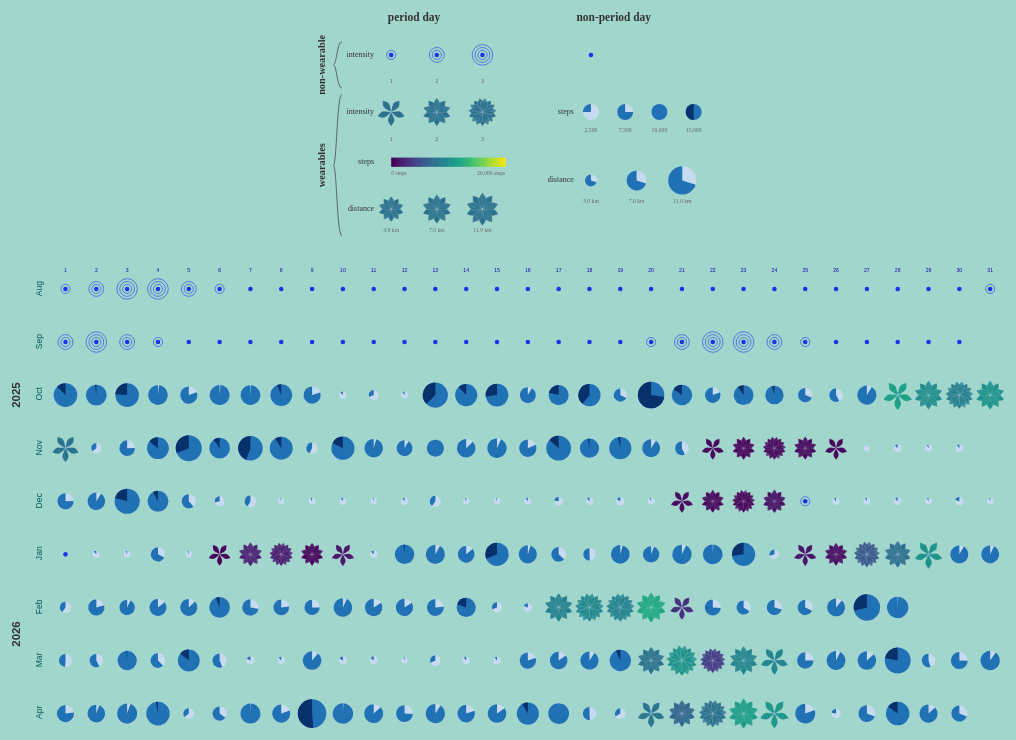
D3 v7 page, settled after 480 driven frames (8 s of simulated time); the page loaded 1 data file(s).


// ── script.js
// -------------- SETUP ----------------- //

const svgNS = "http://www.w3.org/2000/svg";
const svgContainer = document.getElementById("flower");


// -------------- DESIGN CONSTANTS ----------------- //
const stepGoal = 10000; // according to my suunto watch
const petalPath = "M 0,0 C 30,60 30,60 0,100 C -30,60 -30,60 0,0";

const objectSize = d3.scaleLinear() // distance -> flower size
    .domain([0, 12000])
    .range([0.2, 0.3])
    .clamp(true)
    .unknown(0.05);

const flowerColor = d3.scaleSequential(d3.interpolateViridis) // steps -> flower color
    .domain([0, 20000])
    .clamp(false);

// Sample values used across the wearables legend
const SAMPLE_STEPS = 7500;
const SAMPLE_DISTANCE = 5000;
const SAMPLE_COMPLETION = 0.7;

// Distance samples (in meters) used to drive legend flower sizes and pad radii
const DISTANCE_SAMPLES = [3000, 7000, 11000];


// -------------- RESPONSIVE LAYOUT CONFIG ----------------- //

function getLayoutConfig(containerWidth) {
    if (containerWidth < 600) {
        // Mobile
        return {
            breakpoint: "mobile",
            CELL_SIZE: 20,
            ROW_HEIGHT: 28,
            PADDING_LEFT: 40,
            PADDING_TOP: 30,
            LEGEND_HEIGHT: 680,
            LEGEND_COL_WIDTH: 280,
            LEGEND_HEADER_Y: 40,
            LEGEND_LABEL_X: 70,
            LEGEND_GRID_OFFSET_X: 80,
            ROW_Y: [60, 160, 320, 500],
            HIT_SIZE: 20,
            legendLayout: "stacked",
            fontSize: {
                colHeader: 13,
                rowHeader: 11,
                sectionLabel: 10,
                cellLabel: 8,
                gradientLabel: 7,
                dayLabel: 6,
                monthLabel: 10,
                yearLabel: 13,
            },
            legendSpacing: {
                itemGap: 50,
                subSectionY: [20, 70, 130],
                budOffset: 20,
                flowerOffset: 20,
                barWidth: 140,
                distGap: 55,
                stepsGap: 40,
                padDistGap: 55,
            },
        };
    } else if (containerWidth < 1024) {
        // Tablet
        return {
            breakpoint: "tablet",
            CELL_SIZE: 32,
            ROW_HEIGHT: 50,
            PADDING_LEFT: 75,
            PADDING_TOP: 45,
            LEGEND_HEIGHT: 420,
            LEGEND_COL_WIDTH: 220,
            LEGEND_HEADER_Y: 50,
            LEGEND_LABEL_X: 80,
            LEGEND_GRID_OFFSET_X: 120,
            ROW_Y: [80, 170],
            HIT_SIZE: 26,
            legendLayout: "grid",
            fontSize: {
                colHeader: 16,
                rowHeader: 14,
                sectionLabel: 11,
                cellLabel: 9,
                gradientLabel: 8,
                dayLabel: 7,
                monthLabel: 12,
                yearLabel: 16,
            },
            legendSpacing: {
                itemGap: 60,
                subSectionY: [25, 90, 170],
                budOffset: 25,
                flowerOffset: 25,
                barWidth: 140,
                distGap: 60,
                stepsGap: 45,
                padDistGap: 60,
            },
        };
    } else {
        // Desktop
        return {
            breakpoint: "desktop",
            CELL_SIZE: 54,
            ROW_HEIGHT: 60 * 1.55,
            PADDING_LEFT: 120,
            PADDING_TOP: 60,
            LEGEND_HEIGHT: 490,
            LEGEND_COL_WIDTH: 350,
            LEGEND_HEADER_Y: 60,
            LEGEND_LABEL_X: 100,
            LEGEND_GRID_OFFSET_X: 180,
            ROW_Y: [90, 190],
            HIT_SIZE: 36,
            legendLayout: "grid",
            fontSize: {
                colHeader: 20,
                rowHeader: 18,
                sectionLabel: 14,
                cellLabel: 12,
                gradientLabel: 10,
                dayLabel: 9,
                monthLabel: 15,
                yearLabel: 20,
            },
            legendSpacing: {
                itemGap: 80,
                subSectionY: [30, 110, 200],
                budOffset: 40,
                flowerOffset: 40,
                barWidth: 200,
                distGap: 80,
                stepsGap: 60,
                padDistGap: 80,
            },
        };
    }
}


// -------------- FUNCTIONS ----------------- //

function drawFlower(selection, options) {
    const petalCount = 5;
    const { numberOfLayers, size, color } = options;

    // Build petal data: one entry per petal across all layers
    const petals = [];
    for (let i = 0; i < numberOfLayers; i++) {
        for (let j = 0; j < petalCount; j++) {
            petals.push({
                angle: j * (360 / petalCount) + i * ((360 / petalCount) / numberOfLayers),
                layer: i,
            });
        }
    }

    selection.append("g")
        .attr("class", "flower")
        .selectAll("path.petal")
        .data(petals)
        .join("path")
        .attr("class", "petal")
        .attr("d", petalPath)
        .attr("stroke", "white")
        .attr("stroke-width", 1)
        .attr("fill", color)
        .attr("fill-opacity", d => 1 - 0.1 * d.layer)
        .attr("transform", d => `rotate(${d.angle}) scale(${size})`);
}

function drawBuds(selection) {
    const budColor = "#1e32eb";
    selection.append("circle")
        .attr("cx", 0)
        .attr("cy", 0)
        .attr("r", 4)
        .attr("fill", budColor);
}

function drawBudsWithRings(selection, options) {
    const { intensity } = options;
    const budColor = "#1e32eb";
    const ringColor = "#1e32eb";

    selection.append("circle")
        .attr("cx", 0)
        .attr("cy", 0)
        .attr("r", 4)
        .attr("fill", budColor);

    selection.selectAll("circle.ring")
        .data(d3.range(intensity))   // [0, 1, 2, ...intensity-1]
        .join("circle")
        .attr("class", "ring")
        .attr("cx", 0)
        .attr("cy", 0)
        .attr("r", i => 8 + 5 * i)
        .attr("fill", "none")
        .attr("stroke", ringColor);
}

// opacityDimmed == true  -> pad rendered faded (used behind a flower)
// opacityDimmed == false -> pad rendered solid (standalone)
function drawLilypads(selection, options, opacityDimmed) {
    const backgroundColor = opacityDimmed ? "#c6dbef69" : "#c6dbef";
    const mainColor = opacityDimmed ? "#2171b56e" : "#2171b5";
    const overlapColor = opacityDimmed ? "#08306b6f" : "#08306b";
    const lilypadRadius = opacityDimmed ? 6 : options.lilypadRadius;
    const completion = options.completion;

    const baseCompletion = Math.min(completion, 1);
    const excessCompletion = Math.max(0, Math.min(completion - 1, 1));

    // Build the data array for the arcs we want to draw
    const arcs = [];
    if (baseCompletion > 0) {
        arcs.push({
            startAngle: 0,
            endAngle: -Math.PI * 2 * baseCompletion,
            fill: mainColor,
        });
    }
    if (excessCompletion > 0) {
        arcs.push({
            startAngle: 0,
            endAngle: -Math.PI * 2 * excessCompletion,
            fill: overlapColor,
        });
    }

    const arcGen = d3.arc().innerRadius(0).outerRadius(lilypadRadius);

    // Create a group for this lily pad
    const padGroup = selection.append("g")
        .attr("class", "lilypad");

    // The pad background (one circle)
    padGroup.append("circle")
        .attr("cx", 0)
        .attr("cy", 0)
        .attr("r", lilypadRadius)
        .attr("fill", backgroundColor);

    // The arcs (zero, one, or two of them)
    padGroup.selectAll("path.arc")
        .data(arcs)
        .join("path")
        .attr("class", "arc")
        .attr("d", d => arcGen({ startAngle: d.startAngle, endAngle: d.endAngle }))
        .attr("fill", d => d.fill);
}

function legendCell(col, row, config) {
    return {
        x: config.LEGEND_GRID_OFFSET_X + col * config.LEGEND_COL_WIDTH,
        y: config.ROW_Y[row],
    };
}

function lilypadOptionsForDay(day, lilypadRadius) {
    const rawCompletion = day.steps != null ? day.steps / stepGoal : 0;
    return {
        lilypadRadius: lilypadRadius(day.distance),  // radius ~ distance
        completion: rawCompletion,                    // completion ~ steps
    };
}

function flowerOptionsForDay(day) {
    return {
        numberOfLayers: day.intensity,
        size: objectSize(day.distance),       // flower size ~ distance
        color: flowerColor(day.steps),        // flower color ~ steps
    };
}

function positionForDate(startDate, date, config) {
    const startYear = startDate.getFullYear();
    const startMonth = startDate.getMonth();

    const monthsSinceStart = (date.getFullYear() - startYear) * 12 + (date.getMonth() - startMonth);
    const dayOfMonth = date.getDate();
    return {
        x: config.PADDING_LEFT + (dayOfMonth - 1) * config.CELL_SIZE,
        y: config.PADDING_TOP + monthsSinceStart * config.ROW_HEIGHT,
    };
}

function drawCurlyBrace(parent, x, y1, y2, w, label, fontSize) {
    const mid = (y1 + y2) / 2;
    const armW = w * 0.6;

    parent.append("path")
        .attr("d",
            `M ${x},${y1}` +
            ` C ${x - armW},${y1} ${x - armW},${mid} ${x - w},${mid}` +
            ` C ${x - armW},${mid} ${x - armW},${y2} ${x},${y2}`)
        .attr("fill", "none")
        .attr("stroke", "#555")
        .attr("stroke-width", 1.5);

    parent.append("text")
        .attr("transform", `translate(${x - w - fontSize}, ${mid}) rotate(-90)`)
        .attr("text-anchor", "middle")
        .attr("dominant-baseline", "middle")
        .attr("font-size", fontSize)
        .attr("font-weight", "bold")
        .attr("fill", "#333")
        .text(label);
}

function getGroupBounds(group) {
    const bbox = group.node().getBBox();
    const t = group.attr("transform") || "";
    const m = t.match(/translate\(\s*([\d.e+-]+)\s*[,\s]\s*([\d.e+-]+)\s*\)/);
    const tx = m ? +m[1] : 0;
    const ty = m ? +m[2] : 0;
    return {
        x1: bbox.x + tx,
        y1: bbox.y + ty,
        x2: bbox.x + tx + bbox.width,
        y2: bbox.y + ty + bbox.height,
    };
}


// -------------- RENDER FUNCTION ----------------- //

function render(data, lilypadRadius, config) {
    const svg = d3.select("#flower");
    svg.selectAll("*").remove();

    // SVG-level ARIA attributes
    svg.attr("role", "img")
        .attr("aria-label", "Calendar visualization of daily step counts, distances, and menstrual cycle data displayed as flowers and lilypads");
    svg.append("title").text("Go with the Flo — Daily Activity and Cycle Tracker");
    svg.append("desc").text("A calendar heatmap where each day is represented by a flower or lilypad glyph. Flower color (Viridis scale) encodes step count, flower size encodes walking distance, petal layers encode period intensity, and lilypad arc completion encodes step goal progress.");

    const isMobile = config.breakpoint === "mobile";
    const sp = config.legendSpacing;
    const fs = config.fontSize;

    // Compute content width upfront (for legend centering)
    const startDate = data[0].date;
    const allPositions = data.map(d => positionForDate(startDate, d.date, config));
    const maxX = Math.max(...allPositions.map(p => p.x));
    const maxY = Math.max(...allPositions.map(p => p.y));
    const contentWidth = maxX + config.CELL_SIZE;
    const contentHeight = maxY + config.CELL_SIZE;

    // -------------- LEGEND -------------- //

    const legend = svg.append("g")
        .attr("class", "legend")
        .attr("transform", `translate(0, 20)`);

    if (config.legendLayout === "stacked") {
        // Mobile: single-column stacked layout
        // Row 0: period day, non-wearable (buds-with-rings)
        // Row 1: non-period day, non-wearable (bud)
        // Row 2: period day, wearables (flowers)
        // Row 3: non-period day, wearables (lilypads)

        // Section headers
        const sectionHeaders = [
            { label: "period day", row: 0 },
            { label: "non-period day", row: 1 },
            { label: "period day", row: 2 },
            { label: "non-period day", row: 3 },
        ];
        sectionHeaders.forEach(h => {
            legend.append("text")
                .attr("x", 0)
                .attr("y", config.ROW_Y[h.row] - 10)
                .attr("font-size", fs.rowHeader)
                .attr("font-weight", "bold")
                .attr("fill", "#333")
                .text(h.label);
        });

        // Row 0: buds with rings (intensity 1,2,3)
        const row0 = legend.append("g")
            .attr("transform", `translate(0, ${config.ROW_Y[0]})`);
        [1, 2, 3].forEach((intensity, i) => {
            const bud = row0.append("g")
                .attr("transform", `translate(${i * sp.itemGap + sp.budOffset}, 20)`);
            drawBudsWithRings(bud, { intensity });
            row0.append("text")
                .attr("x", i * sp.itemGap + sp.budOffset)
                .attr("y", 55)
                .attr("text-anchor", "middle")
                .attr("font-size", fs.cellLabel)
                .attr("fill", "#666")
                .text(intensity);
        });
        row0.append("text")
            .attr("x", -5)
            .attr("y", 20)
            .attr("text-anchor", "end")
            .attr("dominant-baseline", "middle")
            .attr("font-size", fs.sectionLabel)
            .attr("fill", "#333")
            .text("intensity");

        // Row 1: single bud
        const row1 = legend.append("g")
            .attr("transform", `translate(0, ${config.ROW_Y[1]})`);
        const budG = row1.append("g")
            .attr("transform", `translate(${sp.budOffset}, 20)`);
        drawBuds(budG);

        // Row 2: flowers (intensity, steps gradient, distance)
        const row2 = legend.append("g")
            .attr("transform", `translate(0, ${config.ROW_Y[2]})`);

        // Intensity flowers
        [1, 2, 3].forEach((intensity, i) => {
            const flower = row2.append("g")
                .attr("transform", `translate(${i * sp.itemGap + sp.flowerOffset}, ${sp.subSectionY[0]})`);
            drawFlower(flower, {
                numberOfLayers: intensity,
                size: 0.25,
                color: flowerColor(SAMPLE_STEPS),
            });
            row2.append("text")
                .attr("x", i * sp.itemGap + sp.flowerOffset)
                .attr("y", sp.subSectionY[0] + 40)
                .attr("text-anchor", "middle")
                .attr("font-size", fs.cellLabel)
                .attr("fill", "#666")
                .text(intensity);
        });
        row2.append("text")
            .attr("x", -5)
            .attr("y", sp.subSectionY[0])
            .attr("text-anchor", "end")
            .attr("dominant-baseline", "middle")
            .attr("font-size", fs.sectionLabel)
            .attr("fill", "#333")
            .text("intensity");

        // Steps gradient bar
        const gradientSteps = 50;
        row2.selectAll("rect.gradient")
            .data(d3.range(gradientSteps))
            .join("rect")
            .attr("class", "gradient")
            .attr("x", i => sp.flowerOffset + (i / gradientSteps) * sp.barWidth)
            .attr("y", sp.subSectionY[1])
            .attr("width", sp.barWidth / gradientSteps + 1)
            .attr("height", 12)
            .attr("fill", i => flowerColor((i / gradientSteps) * 20000));
        row2.append("text")
            .attr("x", sp.flowerOffset)
            .attr("y", sp.subSectionY[1] + 24)
            .attr("text-anchor", "start")
            .attr("font-size", fs.gradientLabel)
            .attr("fill", "#666")
            .text("0 steps");
        row2.append("text")
            .attr("x", sp.flowerOffset + sp.barWidth)
            .attr("y", sp.subSectionY[1] + 24)
            .attr("text-anchor", "end")
            .attr("font-size", fs.gradientLabel)
            .attr("fill", "#666")
            .text("20,000 steps");
        row2.append("text")
            .attr("x", -5)
            .attr("y", sp.subSectionY[1] + 6)
            .attr("text-anchor", "end")
            .attr("dominant-baseline", "middle")
            .attr("font-size", fs.sectionLabel)
            .attr("fill", "#333")
            .text("steps");

        // Distance flowers
        DISTANCE_SAMPLES.forEach((distance, i) => {
            const flower = row2.append("g")
                .attr("transform", `translate(${i * sp.distGap + sp.flowerOffset}, ${sp.subSectionY[2]})`);
            drawFlower(flower, {
                numberOfLayers: 2,
                size: objectSize(distance),
                color: flowerColor(SAMPLE_STEPS),
            });
            row2.append("text")
                .attr("x", i * sp.distGap + sp.flowerOffset)
                .attr("y", sp.subSectionY[2] + 35)
                .attr("text-anchor", "middle")
                .attr("font-size", fs.gradientLabel)
                .attr("fill", "#666")
                .text(`${(distance / 1000).toFixed(1)} km`);
        });
        row2.append("text")
            .attr("x", -5)
            .attr("y", sp.subSectionY[2])
            .attr("text-anchor", "end")
            .attr("dominant-baseline", "middle")
            .attr("font-size", fs.sectionLabel)
            .attr("fill", "#333")
            .text("distance");

        // Row 3: lilypads (steps completion + distance radius)
        const row3 = legend.append("g")
            .attr("transform", `translate(0, ${config.ROW_Y[3]})`);

        const STEPS_COMPLETION_SAMPLES = [2500, 7500, 10000, 15000];
        STEPS_COMPLETION_SAMPLES.forEach((steps, i) => {
            const completion = steps / stepGoal;
            const pad = row3.append("g")
                .attr("transform", `translate(${i * sp.stepsGap + sp.flowerOffset}, 20)`);
            drawLilypads(pad, { lilypadRadius: 14, completion }, false);
            row3.append("text")
                .attr("x", i * sp.stepsGap + sp.flowerOffset)
                .attr("y", 50)
                .attr("text-anchor", "middle")
                .attr("font-size", fs.gradientLabel)
                .attr("fill", "#666")
                .text(steps.toLocaleString());
        });
        row3.append("text")
            .attr("x", -5)
            .attr("y", 20)
            .attr("text-anchor", "end")
            .attr("dominant-baseline", "middle")
            .attr("font-size", fs.sectionLabel)
            .attr("fill", "#333")
            .text("steps");

        DISTANCE_SAMPLES.forEach((distance, i) => {
            const pad = row3.append("g")
                .attr("transform", `translate(${i * sp.padDistGap + sp.flowerOffset}, 90)`);
            const radius = lilypadRadius(distance);
            drawLilypads(pad, { lilypadRadius: radius, completion: SAMPLE_COMPLETION }, false);
            row3.append("text")
                .attr("x", i * sp.padDistGap + sp.flowerOffset)
                .attr("y", 125)
                .attr("text-anchor", "middle")
                .attr("font-size", fs.gradientLabel)
                .attr("fill", "#666")
                .text(`${(distance / 1000).toFixed(1)} km`);
        });
        row3.append("text")
            .attr("x", -5)
            .attr("y", 90)
            .attr("text-anchor", "end")
            .attr("dominant-baseline", "middle")
            .attr("font-size", fs.sectionLabel)
            .attr("fill", "#333")
            .text("distance");

        // Curly braces for non-wearable / wearables grouping
        const r0B = getGroupBounds(row0);
        const r1B = getGroupBounds(row1);
        const r2B = getGroupBounds(row2);
        const r3B = getGroupBounds(row3);

        const nwTop = config.ROW_Y[0] - 15;
        const nwBot = Math.max(r0B.y2, r1B.y2);
        const wTop = config.ROW_Y[2] - 15;
        const wBot = Math.max(r2B.y2, r3B.y2);

        const stackBraceX = Math.min(r0B.x1, r1B.x1, r2B.x1, r3B.x1) - 8;
        drawCurlyBrace(legend, stackBraceX, nwTop, nwBot, 10, "non-wearable", fs.sectionLabel);
        drawCurlyBrace(legend, stackBraceX, wTop, wBot, 10, "wearables", fs.sectionLabel);

    } else {
        // Grid layout (tablet + desktop): original 2×2 grid

        const topLeft = legend.append("g")
            .attr("class", "legend-cell")
            .attr("transform", `translate(${legendCell(0, 0, config).x}, ${legendCell(0, 0, config).y})`);

        const topRight = legend.append("g")
            .attr("class", "legend-cell")
            .attr("transform", `translate(${legendCell(1, 0, config).x}, ${legendCell(1, 0, config).y})`);

        const bottomLeft = legend.append("g")
            .attr("class", "legend-cell")
            .attr("transform", `translate(${legendCell(0, 1, config).x}, ${legendCell(0, 1, config).y})`);

        const bottomRight = legend.append("g")
            .attr("class", "legend-cell")
            .attr("transform", `translate(${legendCell(1, 1, config).x}, ${legendCell(1, 1, config).y})`);

        // Column headers
        legend.selectAll("text.col-header")
            .data(["period day", "non-period day"])
            .join("text")
            .attr("class", "col-header")
            .attr("x", (d, i) => legendCell(i, 0, config).x + sp.itemGap)
            .attr("y", config.LEGEND_HEADER_Y)
            .attr("text-anchor", "middle")
            .attr("font-size", fs.colHeader)
            .attr("font-weight", "bold")
            .attr("fill", "#333")
            .text(d => d);

        // TOP LEFT: period day, non-wearable (buds-with-rings)
        [1, 2, 3].forEach((intensity, i) => {
            const bud = topLeft.append("g")
                .attr("transform", `translate(${i * sp.itemGap + sp.budOffset}, ${sp.subSectionY[0]})`);
            drawBudsWithRings(bud, { intensity });
            topLeft.append("text")
                .attr("x", i * sp.itemGap + sp.budOffset)
                .attr("y", sp.subSectionY[0] + 50)
                .attr("text-anchor", "middle")
                .attr("font-size", fs.cellLabel)
                .attr("fill", "#666")
                .text(intensity);
        });
        topLeft.append("text")
            .attr("x", 10)
            .attr("y", sp.subSectionY[0])
            .attr("text-anchor", "end")
            .attr("dominant-baseline", "middle")
            .attr("font-size", fs.sectionLabel)
            .attr("fill", "#333")
            .text("intensity");

        // TOP RIGHT: non-period day, non-wearable (single bud)
        const bud = topRight.append("g")
            .attr("transform", `translate(${sp.budOffset}, ${sp.subSectionY[0]})`);
        drawBuds(bud);

        // BOTTOM LEFT: period day, wearables
        // Intensity
        [1, 2, 3].forEach((intensity, i) => {
            const flower = bottomLeft.append("g")
                .attr("transform", `translate(${i * sp.itemGap + sp.flowerOffset}, ${sp.subSectionY[0]})`);
            drawFlower(flower, {
                numberOfLayers: intensity,
                size: 0.25,
                color: flowerColor(SAMPLE_STEPS),
            });
            bottomLeft.append("text")
                .attr("x", i * sp.itemGap + sp.flowerOffset)
                .attr("y", sp.subSectionY[0] + 50)
                .attr("text-anchor", "middle")
                .attr("font-size", fs.cellLabel)
                .attr("fill", "#666")
                .text(intensity);
        });
        bottomLeft.append("text")
            .attr("x", 10)
            .attr("y", sp.subSectionY[0])
            .attr("text-anchor", "end")
            .attr("dominant-baseline", "middle")
            .attr("font-size", fs.sectionLabel)
            .attr("fill", "#333")
            .text("intensity");

        // Steps gradient bar
        const gradientSteps = 50;
        bottomLeft.selectAll("rect.gradient")
            .data(d3.range(gradientSteps))
            .join("rect")
            .attr("class", "gradient")
            .attr("x", i => sp.flowerOffset + (i / gradientSteps) * sp.barWidth)
            .attr("y", sp.subSectionY[1])
            .attr("width", sp.barWidth / gradientSteps + 1)
            .attr("height", 16)
            .attr("fill", i => flowerColor((i / gradientSteps) * 20000));
        bottomLeft.append("text")
            .attr("x", sp.flowerOffset)
            .attr("y", sp.subSectionY[1] + 30)
            .attr("text-anchor", "start")
            .attr("font-size", fs.gradientLabel)
            .attr("fill", "#666")
            .text("0 steps");
        bottomLeft.append("text")
            .attr("x", sp.flowerOffset + sp.barWidth)
            .attr("y", sp.subSectionY[1] + 30)
            .attr("text-anchor", "end")
            .attr("font-size", fs.gradientLabel)
            .attr("fill", "#666")
            .text("20,000 steps");
        bottomLeft.append("text")
            .attr("x", 10)
            .attr("y", sp.subSectionY[1] + 8)
            .attr("text-anchor", "end")
            .attr("dominant-baseline", "middle")
            .attr("font-size", fs.sectionLabel)
            .attr("fill", "#333")
            .text("steps");

        // Distance flowers
        DISTANCE_SAMPLES.forEach((distance, i) => {
            const flower = bottomLeft.append("g")
                .attr("transform", `translate(${i * sp.distGap + sp.flowerOffset}, ${sp.subSectionY[2]})`);
            drawFlower(flower, {
                numberOfLayers: 2,
                size: objectSize(distance),
                color: flowerColor(SAMPLE_STEPS),
            });
            bottomLeft.append("text")
                .attr("x", i * sp.distGap + sp.flowerOffset)
                .attr("y", sp.subSectionY[2] + 40)
                .attr("text-anchor", "middle")
                .attr("font-size", fs.gradientLabel)
                .attr("fill", "#666")
                .text(`${(distance / 1000).toFixed(1)} km`);
        });
        bottomLeft.append("text")
            .attr("x", 10)
            .attr("y", sp.subSectionY[2])
            .attr("text-anchor", "end")
            .attr("dominant-baseline", "middle")
            .attr("font-size", fs.sectionLabel)
            .attr("fill", "#333")
            .text("distance");

        // BOTTOM RIGHT: non-period day, wearables
        // Steps completion
        const STEPS_COMPLETION_SAMPLES = [2500, 7500, 10000, 15000];
        STEPS_COMPLETION_SAMPLES.forEach((steps, i) => {
            const completion = steps / stepGoal;
            const pad = bottomRight.append("g")
                .attr("transform", `translate(${i * sp.stepsGap + sp.flowerOffset}, ${sp.subSectionY[0]})`);
            drawLilypads(pad, { lilypadRadius: 14, completion }, false);
            bottomRight.append("text")
                .attr("x", i * sp.stepsGap + sp.flowerOffset)
                .attr("y", sp.subSectionY[0] + 35)
                .attr("text-anchor", "middle")
                .attr("font-size", fs.gradientLabel)
                .attr("fill", "#666")
                .text(steps.toLocaleString());
        });
        bottomRight.append("text")
            .attr("x", 10)
            .attr("y", sp.subSectionY[0])
            .attr("text-anchor", "end")
            .attr("dominant-baseline", "middle")
            .attr("font-size", fs.sectionLabel)
            .attr("fill", "#333")
            .text("steps");

        // Distance radius
        DISTANCE_SAMPLES.forEach((distance, i) => {
            const pad = bottomRight.append("g")
                .attr("transform", `translate(${i * sp.padDistGap + sp.flowerOffset}, ${sp.subSectionY[1] + 40})`);
            const radius = lilypadRadius(distance);
            drawLilypads(pad, { lilypadRadius: radius, completion: SAMPLE_COMPLETION }, false);
            bottomRight.append("text")
                .attr("x", i * sp.padDistGap + sp.flowerOffset)
                .attr("y", sp.subSectionY[1] + 80)
                .attr("text-anchor", "middle")
                .attr("font-size", fs.gradientLabel)
                .attr("fill", "#666")
                .text(`${(distance / 1000).toFixed(1)} km`);
        });
        bottomRight.append("text")
            .attr("x", 10)
            .attr("y", sp.subSectionY[1] + 40)
            .attr("text-anchor", "end")
            .attr("dominant-baseline", "middle")
            .attr("font-size", fs.sectionLabel)
            .attr("fill", "#333")
            .text("distance");

        // Curly braces for non-wearable / wearables grouping
        const tlB = getGroupBounds(topLeft);
        const trB = getGroupBounds(topRight);
        const blB = getGroupBounds(bottomLeft);
        const brB = getGroupBounds(bottomRight);

        const nwRowY1 = Math.min(tlB.y1, trB.y1) - 5;
        const nwRowY2 = Math.max(tlB.y2, trB.y2) + 5;
        const wRowY1 = Math.min(blB.y1, brB.y1) - 5;
        const wRowY2 = Math.max(blB.y2, brB.y2) + 5;

        const gridBraceX = Math.min(tlB.x1, blB.x1) - 8;
        const braceW = config.breakpoint === "tablet" ? 12 : 15;
        drawCurlyBrace(legend, gridBraceX, nwRowY1, nwRowY2, braceW, "non-wearable", fs.rowHeader);
        drawCurlyBrace(legend, gridBraceX, wRowY1, wRowY2, braceW, "wearables", fs.rowHeader);
    }

    // Center the legend within the content width
    const legendBBox = legend.node().getBBox();
    const legendCenterX = (contentWidth - legendBBox.width) / 2 - legendBBox.x;
    legend.attr("transform", `translate(${legendCenterX}, 20)`);


    // -------------- CALENDAR -------------- //

    const calendar = svg.append("g")
        .attr("class", "calendar")
        .attr("transform", `translate(0, ${config.LEGEND_HEIGHT})`);

    const monthsData = d3.group(data, d => `${d.date.getFullYear()}-${d.date.getMonth()}`);

    const monthGroups = calendar
        .selectAll("g.month")
        .data([...monthsData], ([key]) => key)
        .join("g")
        .attr("class", "month")
        .attr("transform", ([key, days]) => {
            const firstDay = days[0];
            const { y } = positionForDate(startDate, firstDay.date, config);
            return `translate(0, ${y})`;
        });

    const dayGroups = monthGroups.selectAll("g.day")
        .data(([key, days]) => days)
        .join("g")
        .attr("class", "day")
        .attr("transform", d => `translate(${config.PADDING_LEFT + (d.date.getDate() - 1) * config.CELL_SIZE}, 0)`);

    // Plot the data
    dayGroups.each(function (d) {
        const day = d3.select(this);

        if (d.cycleId != null) {
            if (d.steps == null && d.distance == null) {
                drawBudsWithRings(day, { intensity: d.intensity });
            } else {
                drawLilypads(day, lilypadOptionsForDay(d, lilypadRadius), true);
                drawFlower(day, flowerOptionsForDay(d));
            }
        } else {
            if (d.steps == null && d.distance == null) {
                drawBuds(day);
            } else {
                drawLilypads(day, lilypadOptionsForDay(d, lilypadRadius), false);
            }
        }
    });


    // -------------- DAY GROUP ARIA LABELS -------------- //

    dayGroups.each(function (d) {
        const el = d3.select(this);
        el.attr("role", "button")
            .attr("tabindex", "0")
            .attr("aria-label", tooltipPlainText(d));
    });

    // -------------- TOOLTIPS -------------- //

    const tooltip = d3.select("#tooltip");

    dayGroups.insert("rect", ":first-child")
        .attr("class", "hit-area")
        .attr("x", -config.HIT_SIZE / 2)
        .attr("y", -config.HIT_SIZE / 2)
        .attr("width", config.HIT_SIZE)
        .attr("height", config.HIT_SIZE)
        .attr("fill", "transparent")
        .attr("pointer-events", "all");

    if (isMobile) {
        // Mobile: toast tooltip at bottom, tap to show, tap elsewhere to dismiss
        dayGroups
            .on("pointerenter", function (event, d) {
                tooltip
                    .html(tooltipContent(d))
                    .style("opacity", 1)
                    .style("left", "0")
                    .style("top", "auto")
                    .style("right", "0")
                    .style("bottom", "0");
            })
            .on("pointerleave", function () {
                // Don't immediately dismiss on mobile — let tap-elsewhere handle it
            });

        // Tap elsewhere to dismiss
        document.addEventListener("pointerdown", function (event) {
            if (!event.target.closest(".day") && !event.target.closest("#tooltip")) {
                tooltip.style("opacity", 0);
            }
        });
    } else {
        // Desktop/tablet: follow cursor with viewport clamping
        dayGroups
            .on("pointerenter", function (event, d) {
                tooltip
                    .html(tooltipContent(d))
                    .style("opacity", 1);
            })
            .on("pointermove", function (event) {
                const tooltipNode = tooltip.node();
                const tipW = tooltipNode.offsetWidth;
                const tipH = tooltipNode.offsetHeight;
                const container = document.getElementById("viz-container");
                const containerRect = container.getBoundingClientRect();

                // Position relative to the container
                let left = event.clientX - containerRect.left + 12;
                let top = event.clientY - containerRect.top + 12;

                // Clamp to stay within viewport
                if (left + tipW > containerRect.width) {
                    left = event.clientX - containerRect.left - tipW - 12;
                }
                if (top + tipH > containerRect.height) {
                    top = event.clientY - containerRect.top - tipH - 12;
                }
                if (left < 0) left = 4;
                if (top < 0) top = 4;

                tooltip
                    .style("left", left + "px")
                    .style("top", top + "px");
            })
            .on("pointerleave", function () {
                tooltip.style("opacity", 0);
            });
    }

    // Keyboard focus/blur handlers for accessibility
    dayGroups
        .on("focus", function (event, d) {
            tooltip
                .html(tooltipContent(d))
                .style("opacity", 1);

            if (isMobile) {
                tooltip
                    .style("left", "0")
                    .style("top", "auto")
                    .style("right", "0")
                    .style("bottom", "0");
            } else {
                // Position tooltip near the focused element
                const container = document.getElementById("viz-container");
                const containerRect = container.getBoundingClientRect();
                const groupRect = this.getBoundingClientRect();

                let left = groupRect.left - containerRect.left + groupRect.width / 2 + 12;
                let top = groupRect.top - containerRect.top + groupRect.height / 2 + 12;

                const tooltipNode = tooltip.node();
                const tipW = tooltipNode.offsetWidth;
                const tipH = tooltipNode.offsetHeight;

                if (left + tipW > containerRect.width) left = left - tipW - 24;
                if (top + tipH > containerRect.height) top = top - tipH - 24;
                if (left < 0) left = 4;
                if (top < 0) top = 4;

                tooltip
                    .style("left", left + "px")
                    .style("top", top + "px");
            }
        })
        .on("blur", function () {
            tooltip.style("opacity", 0);
        })
        .on("keydown", function (event) {
            if (event.key === "Escape") {
                tooltip.style("opacity", 0);
                this.blur();
            }
        });

    function tooltipContent(d) {
        const dateStr = d.date.toLocaleDateString("en-US", {
            weekday: 'long',
            month: 'long',
            day: 'numeric',
            year: 'numeric'
        });

        const lines = [`<strong>${dateStr}</strong>`];

        if (d.cycleId != null) {
            const intensityWord = ["", "light", "medium", "heavy"][d.intensity] || `intensity ${d.intensity}`;
            lines.push(`Period day — ${intensityWord} flow`);
        }

        if (d.steps != null) {
            const completion = ((d.steps / stepGoal) * 100).toFixed(0);
            lines.push(`${d.steps.toLocaleString()} steps (${completion}% of goal)`);
        }

        if (d.distance != null) {
            lines.push(`${(d.distance / 1000).toFixed(2)} km walked`);
        }

        if (d.steps == null && d.distance == null) {
            lines.push(`<em>No movement data</em>`);
        }

        return lines.join("<br>");
    }

    function tooltipPlainText(d) {
        const dateStr = d.date.toLocaleDateString("en-US", {
            weekday: 'long',
            month: 'long',
            day: 'numeric',
            year: 'numeric'
        });

        const lines = [dateStr];

        if (d.cycleId != null) {
            const intensityWord = ["", "light", "medium", "heavy"][d.intensity] || `intensity ${d.intensity}`;
            lines.push(`Period day, ${intensityWord} flow`);
        }

        if (d.steps != null) {
            const completion = ((d.steps / stepGoal) * 100).toFixed(0);
            lines.push(`${d.steps.toLocaleString()} steps (${completion}% of goal)`);
        }

        if (d.distance != null) {
            lines.push(`${(d.distance / 1000).toFixed(2)} km walked`);
        }

        if (d.steps == null && d.distance == null) {
            lines.push("No movement data");
        }

        return lines.join(". ");
    }


    // -------------- LABELS -------------- //

    svg
        .attr("viewBox", `0 0 ${contentWidth} ${contentHeight + config.LEGEND_HEIGHT}`)
        .attr("preserveAspectRatio", "xMidYMid meet");

    if (isMobile) {
        // On mobile, set explicit pixel width so container can scroll horizontally
        const scaleFactor = 1;
        svg.attr("width", contentWidth * scaleFactor);
        svg.attr("height", (contentHeight + config.LEGEND_HEIGHT) * scaleFactor);
    } else {
        // Tablet/desktop: fluid scaling via viewBox + CSS width:100%
        svg.attr("width", null);
        svg.attr("height", null);
    }

    monthGroups.append("text")
        .attr("class", "month-label")
        .attr("x", config.PADDING_LEFT - (isMobile ? 30 : 106))
        .attr("y", isMobile ? 0 : 74)
        .attr("transform", "rotate(-90)")
        .attr("text-anchor", "end")
        .attr("dominant-baseline", "middle")
        .attr("font-size", fs.monthLabel)
        .attr("font-family", "sans-serif")
        .attr("fill", "#005b56")
        .text(([key, days]) => days[0].date.toLocaleDateString('en-US', { month: 'short' }));

    calendar
        .selectAll("text.day-label")
        .data(d3.range(1, 32))
        .join("text")
        .attr("class", "day-label")
        .attr("x", d => config.PADDING_LEFT + (d - 1) * config.CELL_SIZE)
        .attr("y", config.PADDING_TOP - (isMobile ? 15 : 30))
        .attr("text-anchor", "middle")
        .attr("font-size", fs.dayLabel)
        .attr("font-family", "sans-serif")
        .attr("fill", "#0d04ab")
        .text(d => d);

    const uniqueYears = [...new Set(data.map(d => d.date.getFullYear()))];
    const yearRanges = uniqueYears.map(year => {
        const daysInYear = data.filter(d => d.date.getFullYear() === year);
        const firstDay = daysInYear[0];
        const lastDay = daysInYear[daysInYear.length - 1];
        return { year, firstDay, lastDay };
    });

    calendar
        .selectAll("text.year-label")
        .data(yearRanges)
        .join("text")
        .attr("class", "year-label")
        .attr("text-anchor", "middle")
        .attr("font-size", fs.yearLabel)
        .attr("font-weight", "bold")
        .attr("font-family", "sans-serif")
        .attr("fill", "#333")
        .attr("transform", d => {
            const yFirst = positionForDate(startDate, d.firstDay.date, config).y;
            const yLast = positionForDate(startDate, d.lastDay.date, config).y;
            const yMid = (yFirst + yLast) / 2;
            const x = config.PADDING_LEFT - (isMobile ? 30 : 80);
            return `translate(${x}, ${yMid}) rotate(-90)`;
        })
        .text(d => d.year);
}


// -------------- DATA LOADING + RESIZE OBSERVER ----------------- //

let cachedData = null;
let cachedLilypadRadius = null;
let currentBreakpoint = null;

d3.json("combined-1.json").then(rawData => {
    cachedData = rawData.map(d => ({
        date: new Date(d.date),
        intensity: d.intensity,
        cycleId: d.cycle_id,
        steps: d.steps,
        distance: d.distance,
    }));

    const maxDistance = d3.max(cachedData, d => d.distance);
    cachedLilypadRadius = d3.scaleLinear()
        .domain([0, maxDistance])
        .range([5, 25])
        .clamp(false)
        .unknown(0);

    // Initial render
    const container = document.getElementById("viz-container");
    const config = getLayoutConfig(container.clientWidth);
    currentBreakpoint = config.breakpoint;
    render(cachedData, cachedLilypadRadius, config);

    // Dismiss scroll hint on first scroll (mobile)
    const scrollHint = container.querySelector(".scroll-hint");
    if (scrollHint) {
        container.addEventListener("scroll", function dismissHint() {
            scrollHint.style.display = "none";
            container.removeEventListener("scroll", dismissHint);
        }, { once: true });
    }

    // Resize observer: only re-render when breakpoint changes
    const ro = new ResizeObserver(entries => {
        for (const entry of entries) {
            const width = entry.contentRect.width;
            const newConfig = getLayoutConfig(width);
            if (newConfig.breakpoint !== currentBreakpoint) {
                currentBreakpoint = newConfig.breakpoint;
                render(cachedData, cachedLilypadRadius, newConfig);
            }
        }
    });
    ro.observe(container);
});


### data: combined-1.json
[
 {
  "date": "2025-08-01T00:00:00.000",
  "intensity": 1.0,
  "cycle_id": "1dfbf237-066d-4f70-b3db-44d9f8595b4c",
  "distance": null,
  "steps": null
 },
 {
  "date": "2025-08-02T00:00:00.000",
  "intensity": 2.0,
  "cycle_id": "1dfbf237-066d-4f70-b3db-44d9f8595b4c",
  "distance": null,
  "steps": null
 },
 {
  "date": "2025-08-03T00:00:00.000",
  "intensity": 3.0,
  "cycle_id": "1dfbf237-066d-4f70-b3db-44d9f8595b4c",
  "distance": null,
  "steps": null
 },
 {
  "date": "2025-08-04T00:00:00.000",
  "intensity": 3.0,
  "cycle_id": "1dfbf237-066d-4f70-b3db-44d9f8595b4c",
  "distance": null,
  "steps": null
 },
 {
  "date": "2025-08-05T00:00:00.000",
  "intensity": 2.0,
  "cycle_id": "1dfbf237-066d-4f70-b3db-44d9f8595b4c",
  "distance": null,
  "steps": null
 },
 {
  "date": "2025-08-06T00:00:00.000",
  "intensity": 1.0,
  "cycle_id": "1dfbf237-066d-4f70-b3db-44d9f8595b4c",
  "distance": null,
  "steps": null
 },
 {
  "date": "2025-08-07T00:00:00.000",
  "intensity": null,
  "cycle_id": null,
  "distance": null,
  "steps": null
 },
 {
  "date": "2025-08-08T00:00:00.000",
  "intensity": null,
  "cycle_id": null,
  "distance": null,
  "steps": null
 },
 "... 265 more items"
]